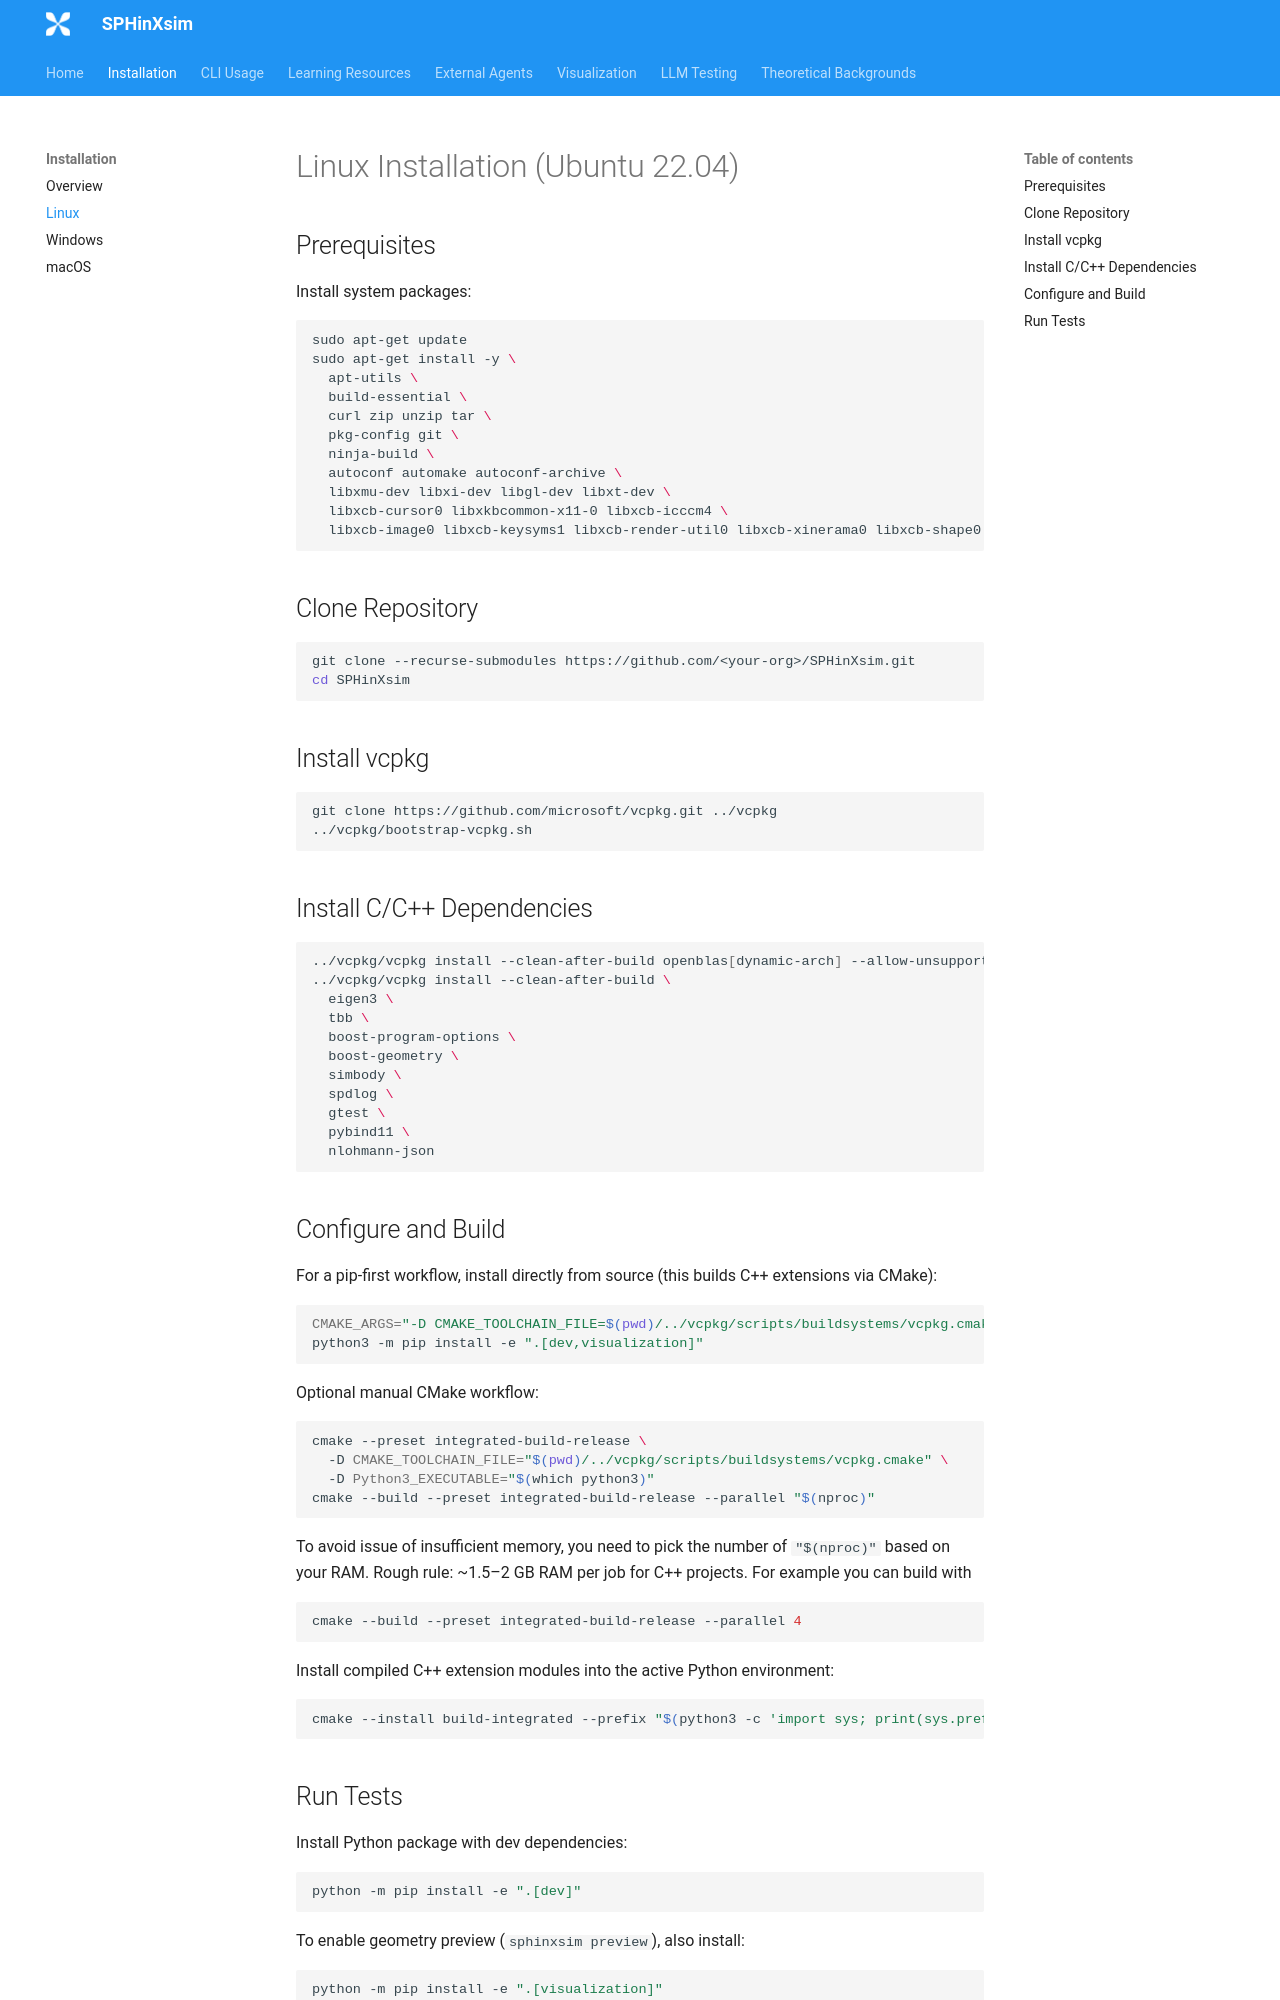

repository: sphinxsys-team/SPHinXsim-Projects · page: installation-linux/index.html · generator: mkdocs

# Linux Installation (Ubuntu 22.04)

## Prerequisites

Install system packages:

```bash
sudo apt-get update
sudo apt-get install -y \
  apt-utils \
  build-essential \
  curl zip unzip tar \
  pkg-config git \
  ninja-build \
  autoconf automake autoconf-archive \
  libxmu-dev libxi-dev libgl-dev libxt-dev \
  libxcb-cursor0 libxkbcommon-x11-0 libxcb-icccm4 \
  libxcb-image0 libxcb-keysyms1 libxcb-render-util0 libxcb-xinerama0 libxcb-shape0
```

## Clone Repository

```bash
git clone --recurse-submodules https://github.com/<your-org>/SPHinXsim.git
cd SPHinXsim
```
## Install vcpkg

```bash
git clone https://github.com/microsoft/vcpkg.git ../vcpkg
../vcpkg/bootstrap-vcpkg.sh
```

## Install C/C++ Dependencies

```bash
../vcpkg/vcpkg install --clean-after-build openblas[dynamic-arch] --allow-unsupported
../vcpkg/vcpkg install --clean-after-build \
  eigen3 \
  tbb \
  boost-program-options \
  boost-geometry \
  simbody \
  spdlog \
  gtest \
  pybind11 \
  nlohmann-json
```

## Configure and Build

For a pip-first workflow, install directly from source (this builds C++ extensions via CMake):

```bash
CMAKE_ARGS="-D CMAKE_TOOLCHAIN_FILE=$(pwd)/../vcpkg/scripts/buildsystems/vcpkg.cmake" \
python3 -m pip install -e ".[dev,visualization]"
```

Optional manual CMake workflow:

```bash
cmake --preset integrated-build-release \
  -D CMAKE_TOOLCHAIN_FILE="$(pwd)/../vcpkg/scripts/buildsystems/vcpkg.cmake" \
  -D Python3_EXECUTABLE="$(which python3)"
cmake --build --preset integrated-build-release --parallel "$(nproc)"
```

To avoid issue of insufficient memory,
you need to pick the number of ` "$(nproc)"` based on your RAM.
Rough rule: ~1.5–2 GB RAM per job for C++ projects. For example you can build with

```bash
cmake --build --preset integrated-build-release --parallel 4
```

Install compiled C++ extension modules into the active Python environment:

```bash
cmake --install build-integrated --prefix "$(python3 -c 'import sys; print(sys.prefix)')"
```
